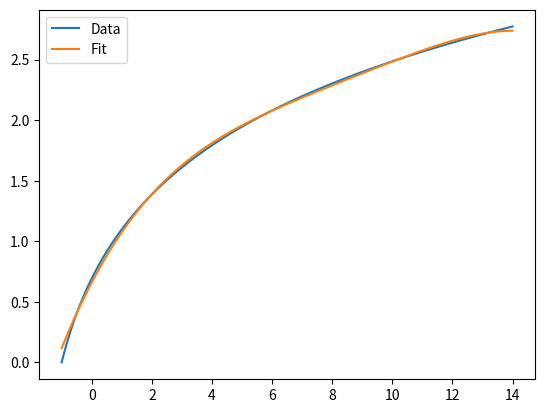

Generate this figure with matplotlib:
'''
Chebyshev_series_least_squares_01.py

Fit f(x) to a set of Chebyshev polynomials by least-squares fitting.
Useful if the integrals for the coefficients do not converge.

Modified from
[redacted]

'''

import numpy as np
from scipy.optimize import curve_fit
import matplotlib.pyplot as plt

#----- Define functions -----
def fit_function( x, a, b, c, d, e ):
	T0 = 1
	T1 = x
	T2 = 2*x*x - 1
	T3 = 4*x**3 - 3*x
	T4 = 8*x**4 - 8*x**2 + 1
	return a*T0 + b*T1 + c*T2 + d*T3 + e*T4

def y_function( x ):
	#return x * x
	return np.log( x + 2.0 )



#----- Define variables -----
x_min = -1
x_max = 14
n_points = 1000


#----- Build lists of data -----
x_list = np.linspace( x_min, x_max, n_points )
y_data_list = y_function( x_list )


#----- Perform the fit -----
popt, pcov = curve_fit( fit_function, x_list, y_data_list )
y_fit_list = fit_function( x_list, *popt )
# *popt is a shortcut to apply all elements of popt as arguments to the function.
# See the Examples section of the webpage.

print( "Fitted coefficients" )
#print( popt )
for p in popt:
	print( p )


#----- Plot graph -----
fig = plt.figure()
ax  = fig.add_subplot( 111 )

ax.plot( x_list, y_data_list, label="Data" )
ax.plot( x_list, y_fit_list , label="Fit"  )

ax.legend( loc="best" )